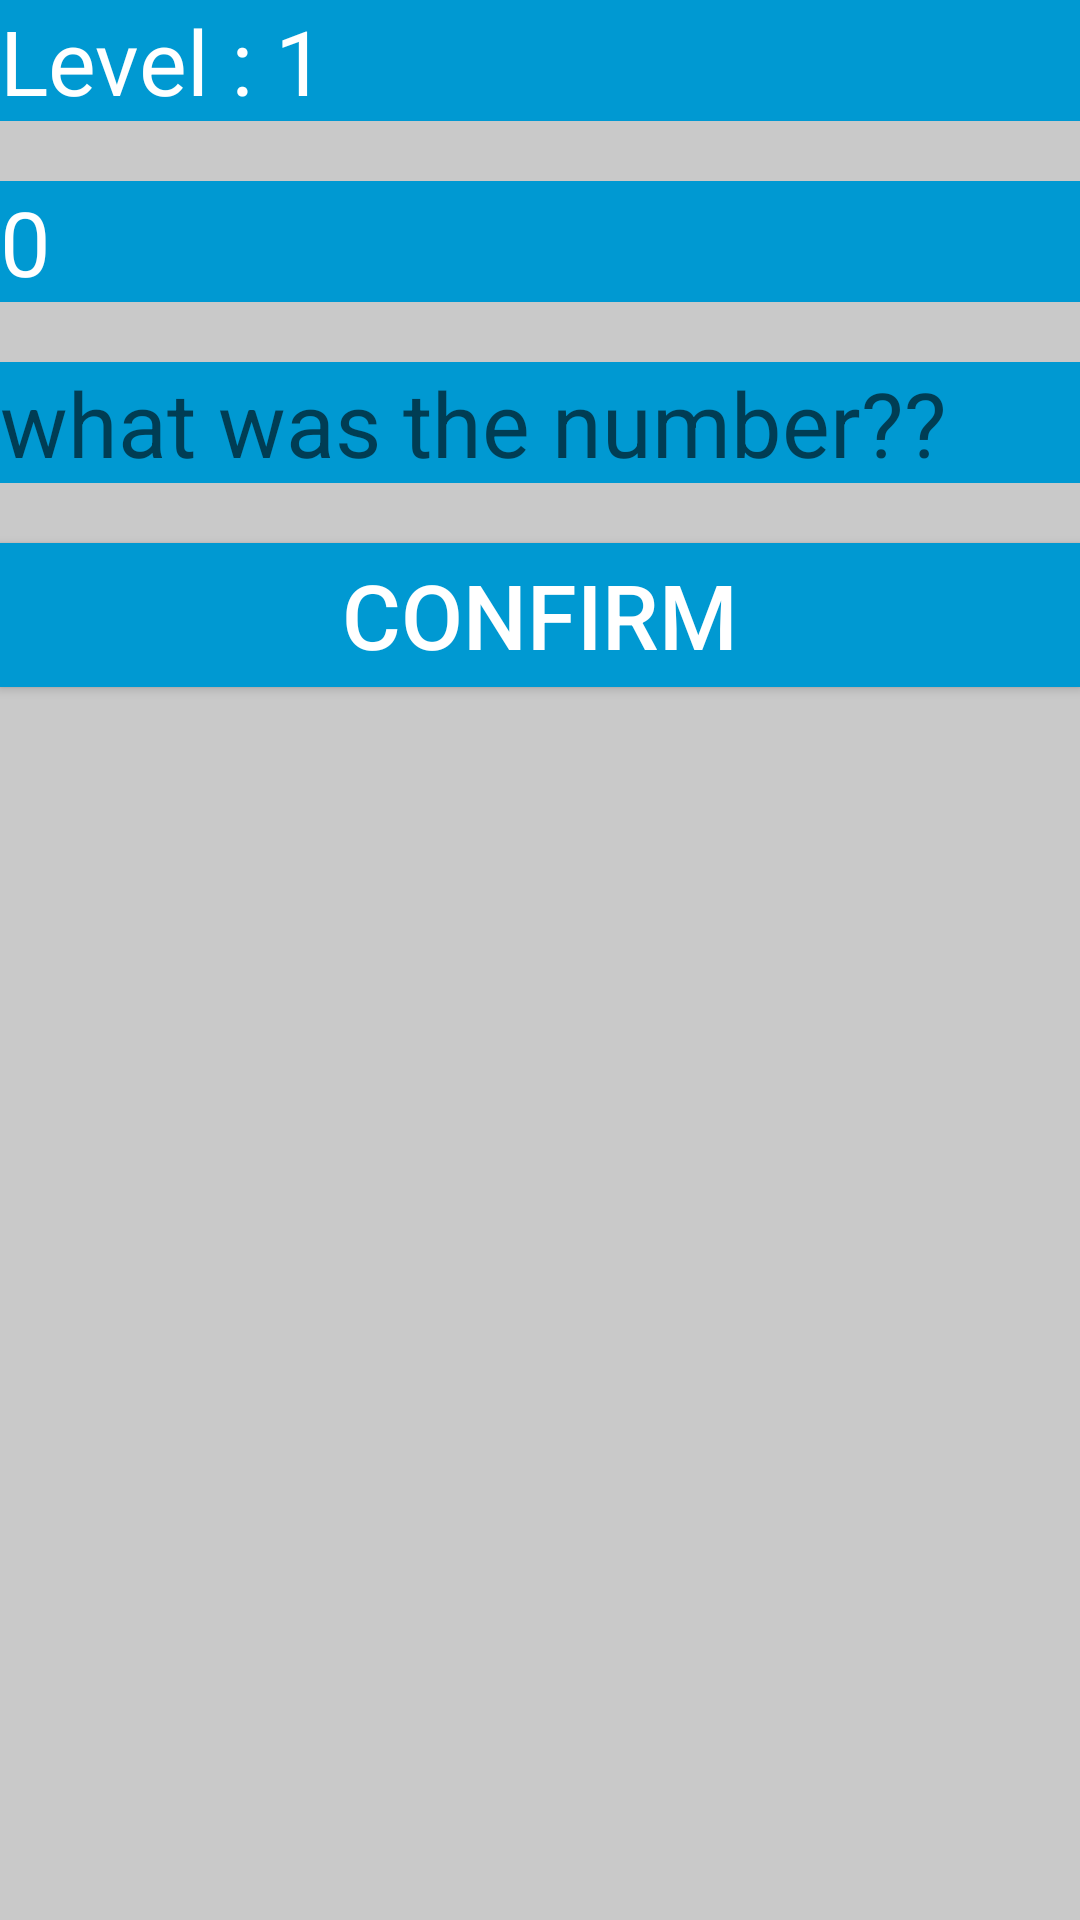

This screen was rendered from an Android layout file. Write that file and the resources it references.
<!-- AndroidManifest.xml: application theme AppTheme -->
<!-- res/layout/activity_medium_level.xml -->
<?xml version="1.0" encoding="utf-8"?>
<LinearLayout xmlns:android="http://schemas.android.com/apk/res/android"
    xmlns:app="http://schemas.android.com/apk/res-auto"
    xmlns:tools="http://schemas.android.com/tools"
    android:layout_width="match_parent"
    android:layout_height="match_parent"
    android:orientation="vertical"
    tools:context=".Medium_level"
    android:background="#C9C9C9"
    android:visibility="visible">


    <TextView
        android:id="@+id/tv_level"
        android:layout_width="match_parent"
        android:layout_height="wrap_content"
        android:background="#0099D2"
        android:text="Level : 1"
        android:textColor="#FFFFFF"
        android:textSize="30sp" />

    <TextView
        android:id="@+id/tv_number"
        android:layout_width="match_parent"
        android:layout_height="wrap_content"
        android:layout_marginTop="20dp"
        android:background="#0099D2"
        android:text="0"
        android:textColor="#FFFFFF"
        android:textSize="30sp" />


    <EditText
        android:id="@+id/et_number"
        style="@style/Widget.AppCompat.AutoCompleteTextView"
        android:layout_width="match_parent"
        android:layout_height="wrap_content"
        android:layout_marginTop="20dp"
        android:background="#0099D2"
        android:digits="1234567890"
        android:ems="10"
        android:hint="what was the number??"
        android:inputType="numberSigned"
        android:textColor="#FFFFFF"
        android:textSize="30sp"
        android:visibility="visible"
        tools:visibility="visible" />

    <Button
        android:id="@+id/b_cofirm"
        android:layout_width="match_parent"
        android:layout_height="wrap_content"
        android:layout_marginTop="20dp"
        android:background="#0099D2"
        android:text="Confirm"
        android:textColor="#FFFFFF"
        android:textColorHint="#D9534F"
        android:textSize="30sp" />
</LinearLayout>
<!-- resources referenced by this layout -->
<resources>

</resources>
